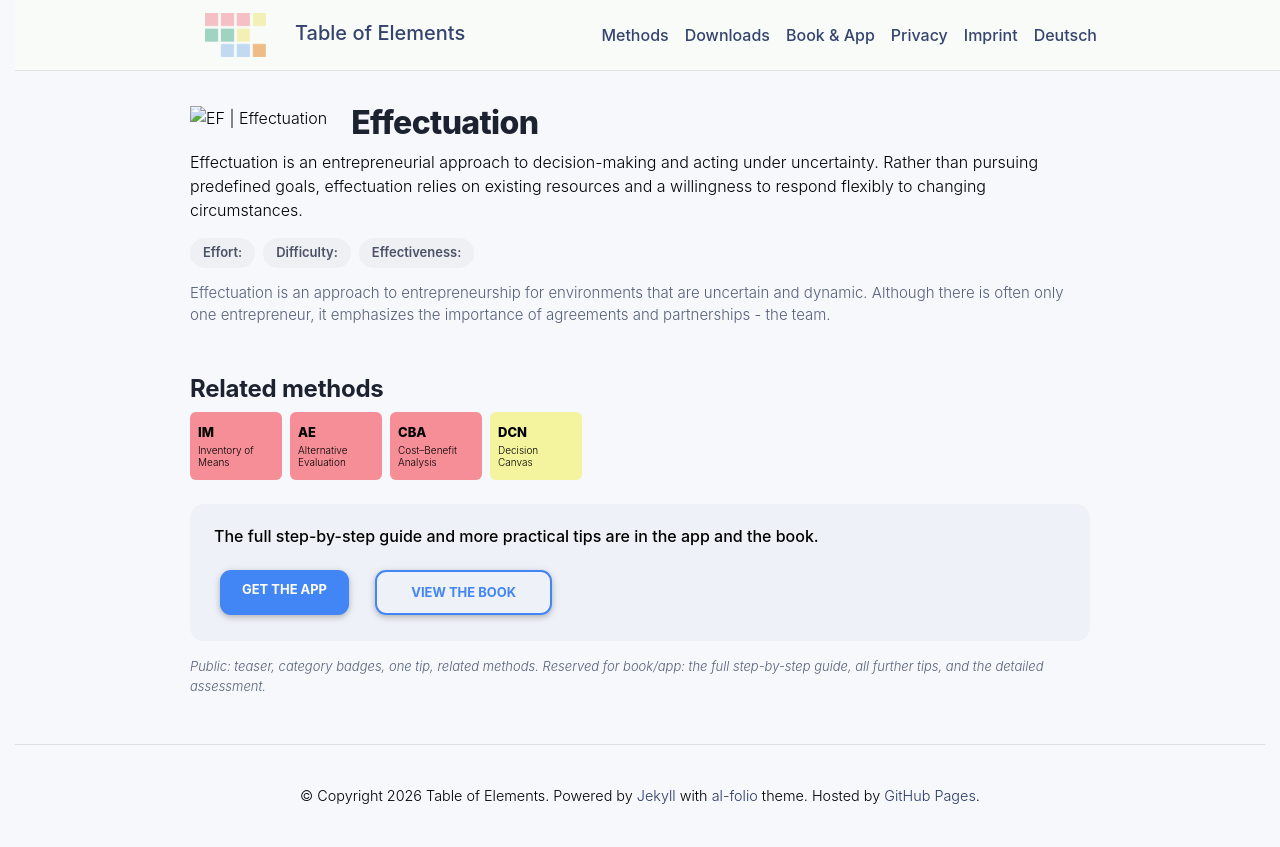

repository: table-of-elements/table-of-elements.github.io · page: en/elements/EF/index.html · generator: jekyll

---
lang: en
layout: default
permalink: /en/elements/EF/
subtitle: "Effectuation"
title: "EF | Effectuation"
description: "Effectuation is an entrepreneurial approach to decision-making and acting under uncertainty. Rather than pursuing predefined goals, effectuation relies on existing resources and a willingness to respond flexibly to changing circumstances."
og_image: /assets/img/elements/en/EF.og.png
---

{% include figure.liquid loading="eager" path="assets/img/elements/en/EF.card.png" class="img-fluid" width="300" height="300" alt="EF | Effectuation" %}

# Effectuation

Effectuation is an entrepreneurial approach to decision-making and acting under uncertainty. Rather than pursuing predefined goals, effectuation relies on existing resources and a willingness to respond flexibly to changing circumstances.
